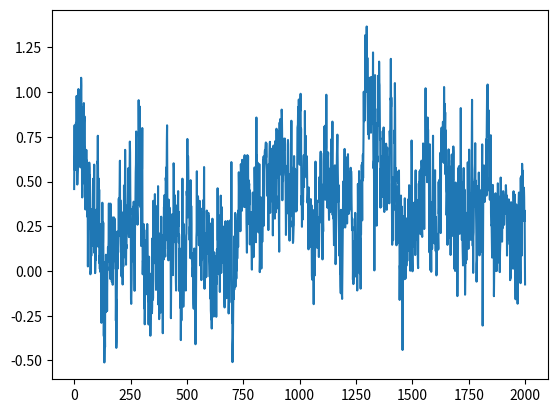
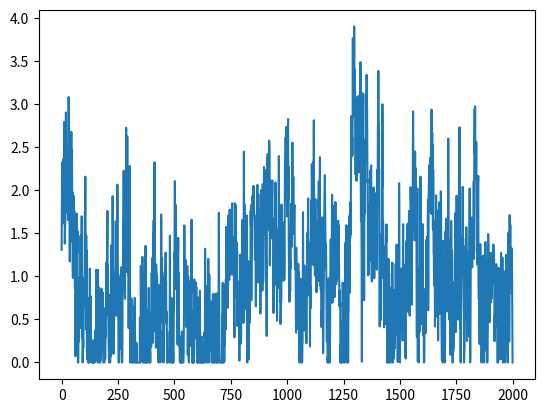

The script that saved these images, in order:
import numpy as np
from scipy import signal as ss
from scipy.stats import zscore
import matplotlib.pyplot as plt
def make_noise(num_traces=10, num_samples=1000, mean_fr = 1, std_fr = 1):
    num_samples = num_samples+2000
    # Normalised Frequencies
    # fv = np.linspace(0, 1, 40)
    # Amplitudes Of '1/f'                                
    # a = 1/(1+2*fv)                
    # Filter Numerator Coefficients              
    # b = ss.firls(43, fv, a)                                   

    B = [0.049922035, -0.095993537, 0.050612699, -0.004408786]
    A = [1, -2.494956002,   2.017265875,  -0.522189400]

    invfn = np.zeros((num_traces,num_samples))

    for i in np.arange(0,num_traces):
        # Create White Noise
        wn = np.random.normal(loc=1,scale=0.5,size=num_samples) 
        # Create '1/f' Noise
        invfn[i,:] = zscore(ss.lfilter(B, A, wn))                           

    return invfn[:,2000:]

sample_list = make_noise(num_traces=10,num_samples=2000, mean_fr = 1, std_fr = 1)

sample = sample_list[2]
print(np.mean(sample))
plt.figure()
plt.plot(sample)

sample[sample<0] = 0
sample = sample/np.mean(sample)
print(np.mean(sample))
plt.figure()
plt.plot(sample)

plt.show()

